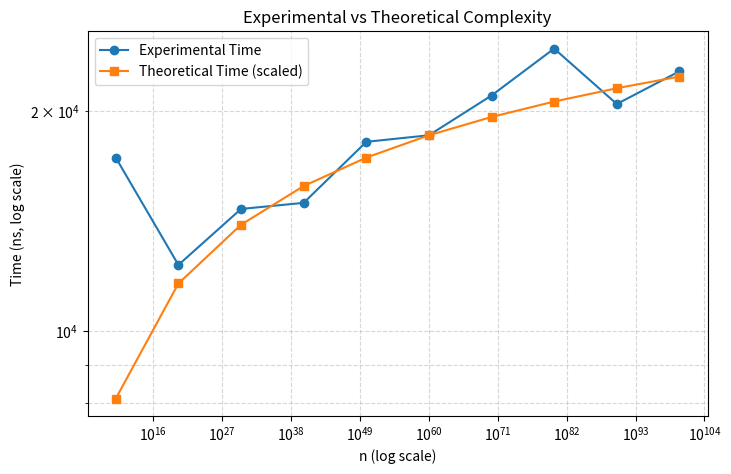

Here is the Python script that generated this plot:
import math
import time
import matplotlib.pyplot as plt

def my_function(n):
    total_sum = 0
    j = 5
    while j < math.log2(n):
        k = 5
        while k < n:
            total_sum += j * k
            k = k ** 1.5
        j = 1.2 * j
    return total_sum

n_values = [10**10, 10**20, 10**30, 10**40, 10**50, 10**60, 10**70, 10**80, 10**90, 10**100] 

experimental_times = []
for n in n_values:
    start_time = time.perf_counter_ns()
    my_function(n)
    end_time = time.perf_counter_ns()
    time_taken = end_time - start_time
    experimental_times.append(time_taken)

# printing time taken against each n value
for n, t in zip(n_values, experimental_times):
    print(f"n = {n}, Time taken = {t:.2f} ns")

# raw theoretical values
theoretical_raw = [(math.log2(math.log2(n)))**2 for n in n_values]

# normalization
mid_index = len(n_values) // 2
c = experimental_times[mid_index] / theoretical_raw[mid_index]
theoretical_scaled = [c * val for val in theoretical_raw]

print(f"Scaling constant c = {c:.6f}")
print(experimental_times)
print(theoretical_raw)
print(theoretical_scaled)

# graph
plt.figure(figsize=(8,5))
plt.plot(n_values, experimental_times, 'o-', label="Experimental Time")
plt.plot(n_values, theoretical_scaled, 's-', label="Theoretical Time (scaled)")
plt.xscale('log')
plt.yscale('log')
plt.xlabel("n (log scale)")
plt.ylabel("Time (ns, log scale)")
plt.title("Experimental vs Theoretical Complexity")
plt.legend()
plt.grid(True, which="both", ls="--", alpha=0.5)
plt.show()
